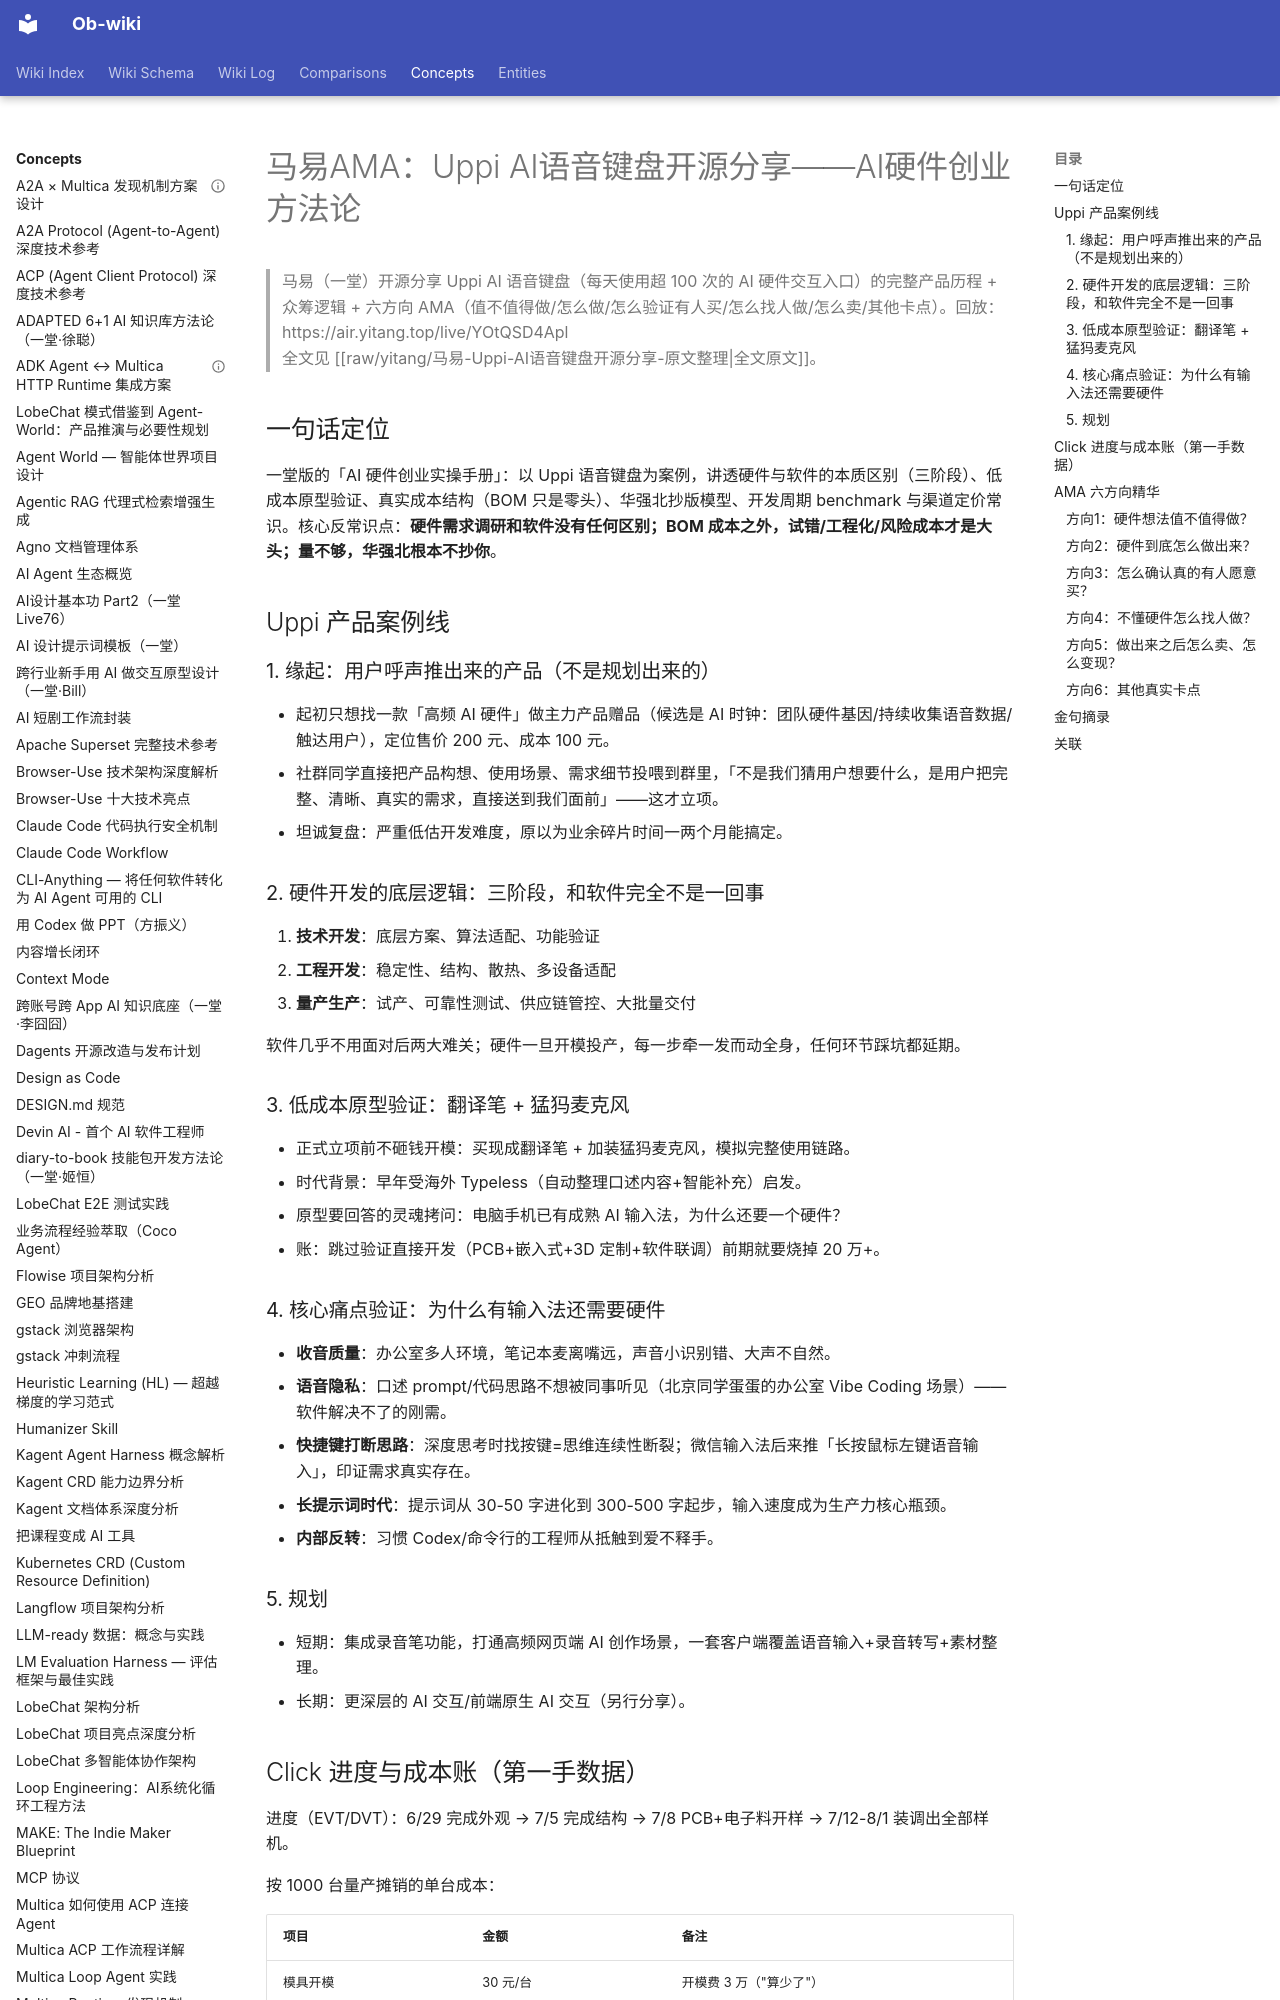

repository: sendwealth/Ob-wiki-site · page: concepts/yitang-mayi-ama-ai-hardware/index.html · generator: mkdocs

---
title: "马易AMA：Uppi AI语音键盘开源分享——AI硬件创业方法论"
created: 2026-10-18
updated: 2026-10-18
type: concept
tags: [yitang, ai-hardware, hardware-startup, crowdfunding, ama]
sources: ["https://yitanger.feishu.cn/wiki/DPDzwdWMliMnQKkbprzcbCzLn9b"]
confidence: high
---

# 马易AMA：Uppi AI语音键盘开源分享——AI硬件创业方法论

> 马易（一堂）开源分享 Uppi AI 语音键盘（每天使用超 100 次的 AI 硬件交互入口）的完整产品历程 + 众筹逻辑 + 六方向 AMA（值不值得做/怎么做/怎么验证有人买/怎么找人做/怎么卖/其他卡点）。回放：https://air.yitang.top/live/YOtQSD4Apl
> 全文见 [[raw/yitang/马易-Uppi-AI语音键盘开源分享-原文整理|全文原文]]。

## 一句话定位

一堂版的「AI 硬件创业实操手册」：以 Uppi 语音键盘为案例，讲透硬件与软件的本质区别（三阶段）、低成本原型验证、真实成本结构（BOM 只是零头）、华强北抄版模型、开发周期 benchmark 与渠道定价常识。核心反常识点：**硬件需求调研和软件没有任何区别；BOM 成本之外，试错/工程化/风险成本才是大头；量不够，华强北根本不抄你**。

## Uppi 产品案例线

### 1. 缘起：用户呼声推出来的产品（不是规划出来的）
- 起初只想找一款「高频 AI 硬件」做主力产品赠品（候选是 AI 时钟：团队硬件基因/持续收集语音数据/触达用户），定位售价 200 元、成本 100 元。
- 社群同学直接把产品构想、使用场景、需求细节投喂到群里，「不是我们猜用户想要什么，是用户把完整、清晰、真实的需求，直接送到我们面前」——这才立项。
- 坦诚复盘：严重低估开发难度，原以为业余碎片时间一两个月能搞定。

### 2. 硬件开发的底层逻辑：三阶段，和软件完全不是一回事
1. **技术开发**：底层方案、算法适配、功能验证
2. **工程开发**：稳定性、结构、散热、多设备适配
3. **量产生产**：试产、可靠性测试、供应链管控、大批量交付

软件几乎不用面对后两大难关；硬件一旦开模投产，每一步牵一发而动全身，任何环节踩坑都延期。

### 3. 低成本原型验证：翻译笔 + 猛犸麦克风
- 正式立项前不砸钱开模：买现成翻译笔 + 加装猛犸麦克风，模拟完整使用链路。
- 时代背景：早年受海外 Typeless（自动整理口述内容+智能补充）启发。
- 原型要回答的灵魂拷问：电脑手机已有成熟 AI 输入法，为什么还要一个硬件？
- 账：跳过验证直接开发（PCB+嵌入式+3D 定制+软件联调）前期就要烧掉 20 万+。

### 4. 核心痛点验证：为什么有输入法还需要硬件
- **收音质量**：办公室多人环境，笔记本麦离嘴远，声音小识别错、大声不自然。
- **语音隐私**：口述 prompt/代码思路不想被同事听见（北京同学蛋蛋的办公室 Vibe Coding 场景）——软件解决不了的刚需。
- **快捷键打断思路**：深度思考时找按键=思维连续性断裂；微信输入法后来推「长按鼠标左键语音输入」，印证需求真实存在。
- **长提示词时代**：提示词从 30-50 字进化到 300-500 字起步，输入速度成为生产力核心瓶颈。
- **内部反转**：习惯 Codex/命令行的工程师从抵触到爱不释手。

### 5. 规划
- 短期：集成录音笔功能，打通高频网页端 AI 创作场景，一套客户端覆盖语音输入+录音转写+素材整理。
- 长期：更深层的 AI 交互/前端原生 AI 交互（另行分享）。
